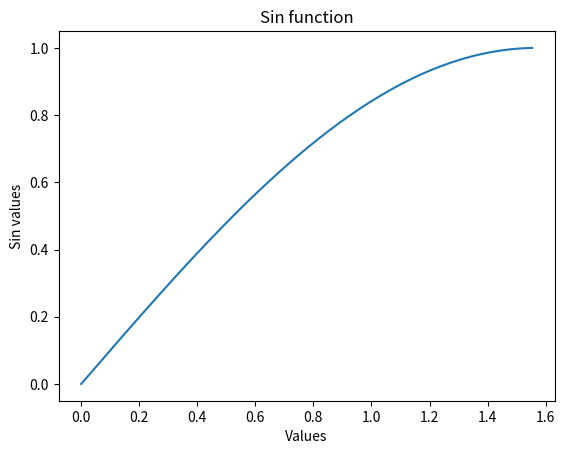

Source code (Python): (Note: this script raises an exception after producing the figure.)
import numpy as np
import matplotlib.pyplot as plt
import matplotlib as mpl
from time import process_time
import csv

class Trigonometric:
    def __init__(self, file_path = '') -> None:
        self.file_path = file_path

        if self.file_path:
            self.initialise(self.file_path)
        else:
            self.generate()


    def sin(self):
        data = np.sort(self.data)

        values = np.sin(data)

        fig, ax = plt.subplots()
        ax.plot(data, values)

        ax.set_title('Sin function')
        ax.set_xlabel('Values')
        ax.set_ylabel('Sin values')

        plt.title('Sin function')

        plt.savefig('figures/sin_function.png', format='png', dpi=300)


    def cos(self):
        data = np.sort(self.data)

        values = np.cos(data)

        fig, ax = plt.subplots()
        ax.plot(data, values)

        ax.set_title('Cos function')
        ax.set_xlabel('Values')
        ax.set_ylabel('Cos values')

        plt.title('Cos function')

        plt.savefig('figures/cos_function.png', format='png', dpi=300)


    def tan(self):
        data = np.sort(self.data)

        values = np.tan(data)

        fig, ax = plt.subplots()
        ax.plot(data, values)

        ax.set_title('Tan function')
        ax.set_xlabel('Values')
        ax.set_ylabel('Tan values')

        plt.title('Tan function')

        plt.savefig('figures/tan_function.png', format='png', dpi=300)


    def arctan(self):
        data = np.sort(self.data)

        values = np.arctan(data)

        fig, ax = plt.subplots()
        ax.plot(data, values)

        ax.set_title('Arctan function')
        ax.set_xlabel('Values')
        ax.set_ylabel('Arctan values')

        plt.title('Arctan function')

        plt.savefig('figures/arctan_function.png', format='png', dpi=300)
    

    
    def arcsin(self):
        data = np.sort(self.data)

        values = np.arcsin(data)

        fig, ax = plt.subplots()
        ax.plot(data, values)

        ax.set_title('Arcsin function')
        ax.set_xlabel('Values')
        ax.set_ylabel('Arcsin values')

        plt.title('Arcsin function')

        plt.savefig('figures/arcsin_function.png', format='png', dpi=300)

    
    def arccos(self):
        data = np.sort(self.data)

        values = np.arccos(data)

        fig, ax = plt.subplots()
        ax.plot(data, values)

        ax.set_title('Arccos function')
        ax.set_xlabel('Values')
        ax.set_ylabel('Arccos values')

        plt.title('Arccos function')

        plt.savefig('figures/arccos_function.png', format='png', dpi=300)


    def display(self):
        plt.show()


    def initialise(self, file_path):
        data = []
        with open(file_path, newline='') as csvfile:
            csv_reader = csv.reader(csvfile)
            for row in csv_reader:
                for element in row:
                    data.append(float(element))

        self.data = np.array(data)
    

    def generate(self, size = 1000):
        self.data = np.random.randint(0, 90, size)

        self.data = np.radians(self.data)

        

    



if __name__ == '__main__':
    start = process_time()

    functions = Trigonometric()

    functions.sin()
    functions.cos()
    functions.tan()
    functions.arctan()
    functions.arcsin()
    functions.arccos()

    end = process_time()

    print(f'Time taken: {end - start}')
